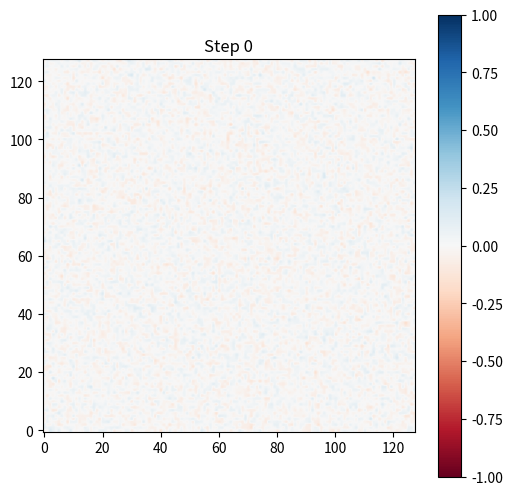
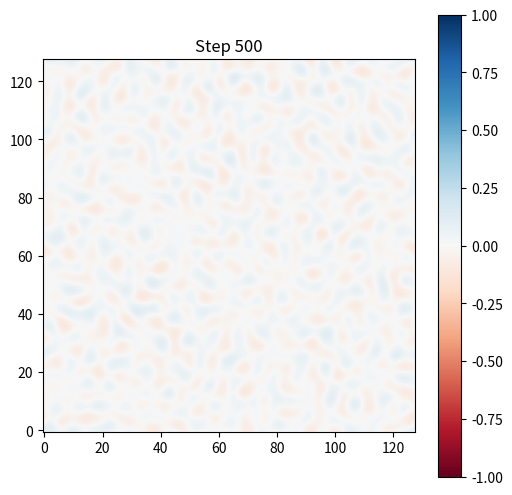
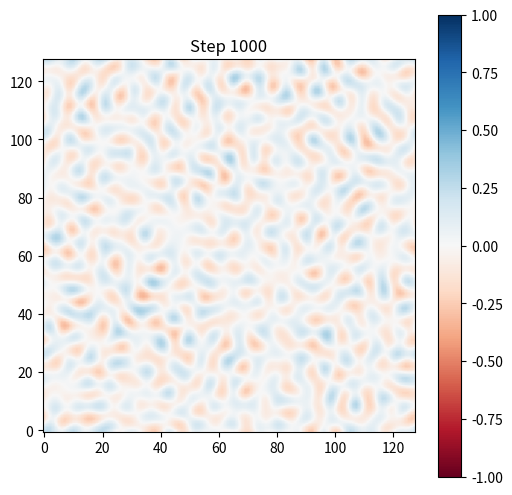
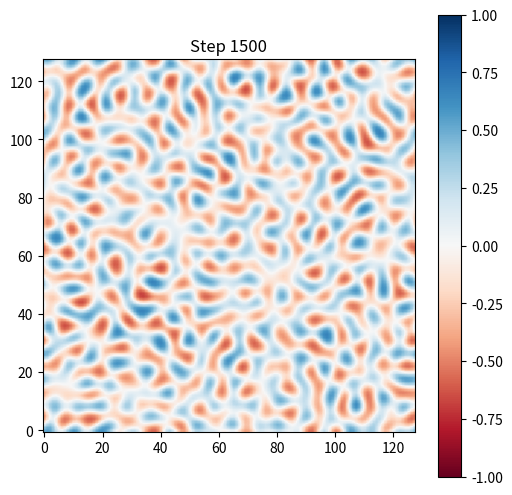
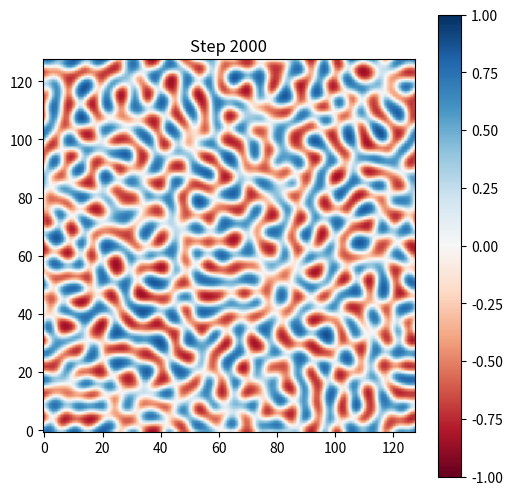
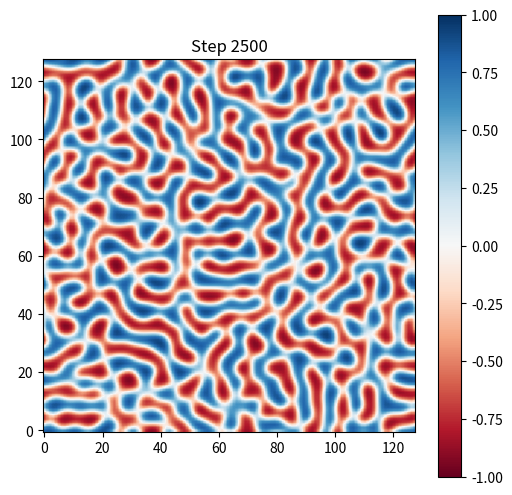
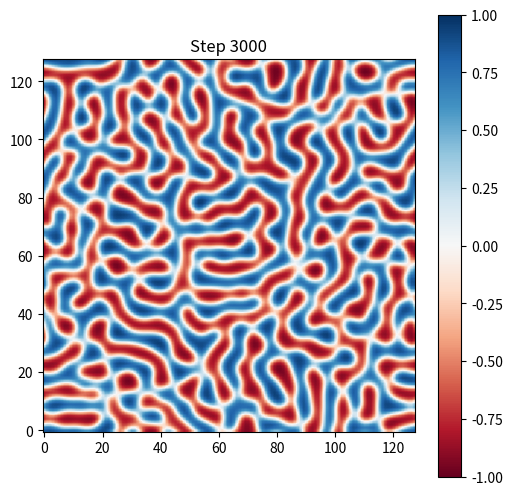
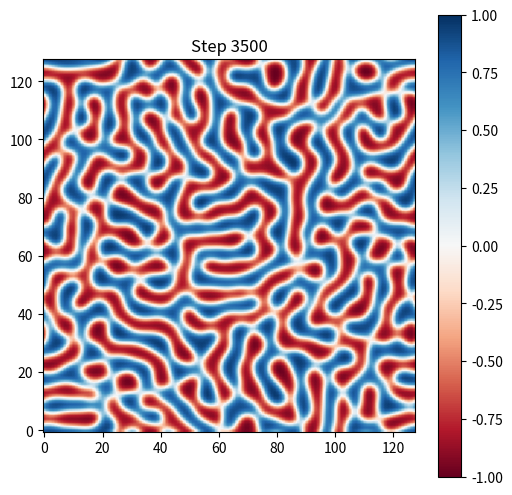
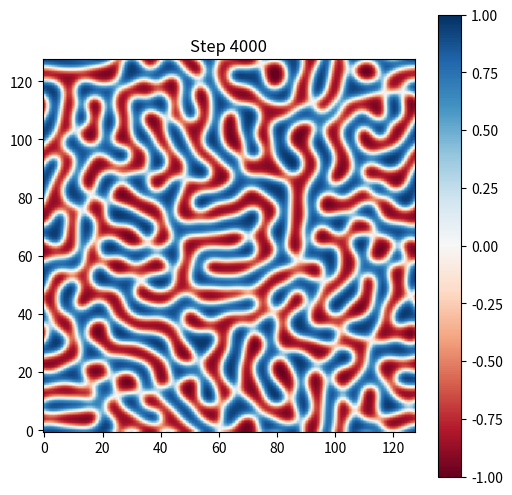
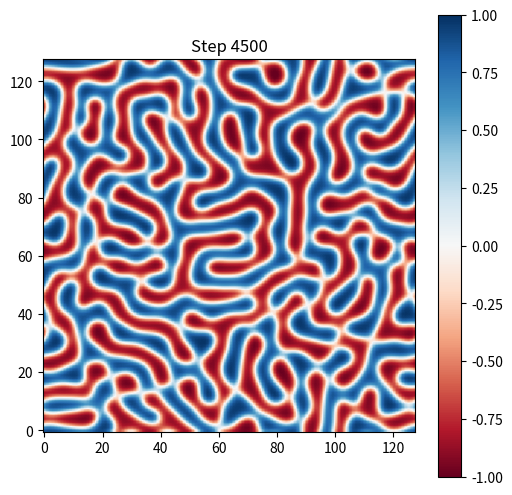

The matplotlib source for these figures, in order:
    #structure is copied from the images/readme.md
import numpy as np
import matplotlib.pyplot as plt

# ----------------------------------------------------
# Parameters
# ----------------------------------------------------
N = 128              # grid size
dx = 1.0
dt = 0.01

M = 1.0              # mobility
kappa = 1.0

steps = 5000
plot_every = 500

# ----------------------------------------------------
# Initial condition
# ----------------------------------------------------
c = 0.05*np.random.randn(N, N) #random concentration field

#c = np.zeros((N, N))   #empty concentration field      
#c[N//2, N//2] = 1.0   #only one "seed" in the empty concentration field  
#c.fill(0.5)          #constant concentration field  

# ----------------------------------------------------
# Periodic Laplacian
# ----------------------------------------------------
def laplacian(u):
    return (
        np.roll(u,1,0)+np.roll(u,-1,0)+
        np.roll(u,1,1)+np.roll(u,-1,1)
        -4*u
    )/dx**2

# ----------------------------------------------------
# Time integration
# ----------------------------------------------------
plt.figure(figsize=(6,6))

for step in range(steps):

    lap_c = laplacian(c)

    # chemical potential
    mu = c**3 - c - kappa*lap_c

    # Cahn-Hilliard equation
    c += dt * M * laplacian(mu)

    if step % plot_every == 0:
        plt.clf()
        plt.imshow(c,
                    cmap="RdBu",
                    origin="lower",
                    vmin=-1,
                    vmax=1)
        plt.title(f"Step {step}")
        plt.colorbar()
        plt.pause(0.01)

plt.show()
